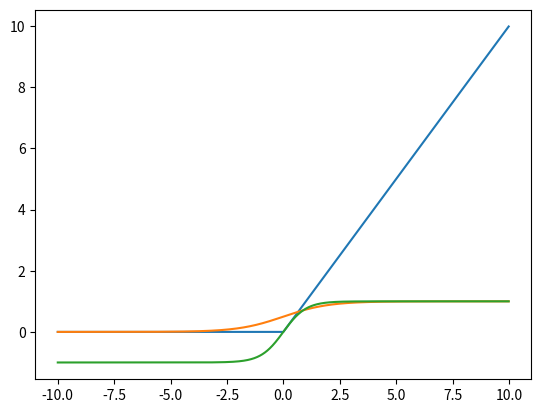

Reproduce this figure in Python.
import matplotlib.pyplot as plt
import numpy as np



time = np.arange(-10.0, 10.0, 0.01)


relu = np.maximum(time, 0.0)
sigmoid = 1 / (1 + np.exp(-time))
tanh = 2 * (1 / (1 + np.exp(-2 * time))) - 1


plt.plot(time, relu, time, sigmoid, time, tanh)
plt.show()